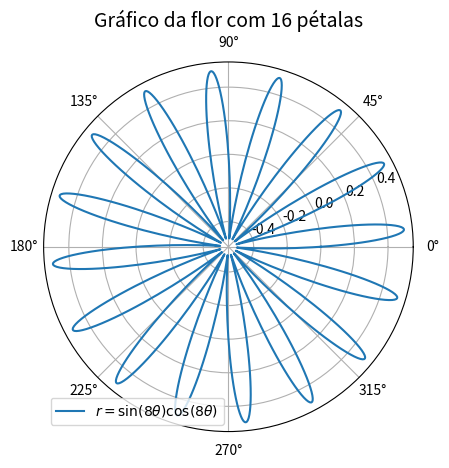

This figure's Python source:
"""19. Plote o gráfico da função a seguir"""

import numpy as np
import matplotlib.pyplot as plt

# Definição do intervalo de theta
theta = np.linspace(0, 2*np.pi, 1000)  # De 0 a 2π com 1000 pontos

# Definição da função r(θ) para 16 pétalas
r = np.sin(8*theta) * np.cos(8*theta)

# Criando o gráfico polar
fig, ax = plt.subplots(subplot_kw={'projection': 'polar'})
ax.plot(theta, r, label=r'$r = \sin(8\theta) \cos(8\theta)$')

# Configuração do gráfico
ax.set_title(r'Gráfico da flor com 16 pétalas', fontsize=14)
ax.legend()
plt.savefig("Q19_grafico.png")
plt.show()
